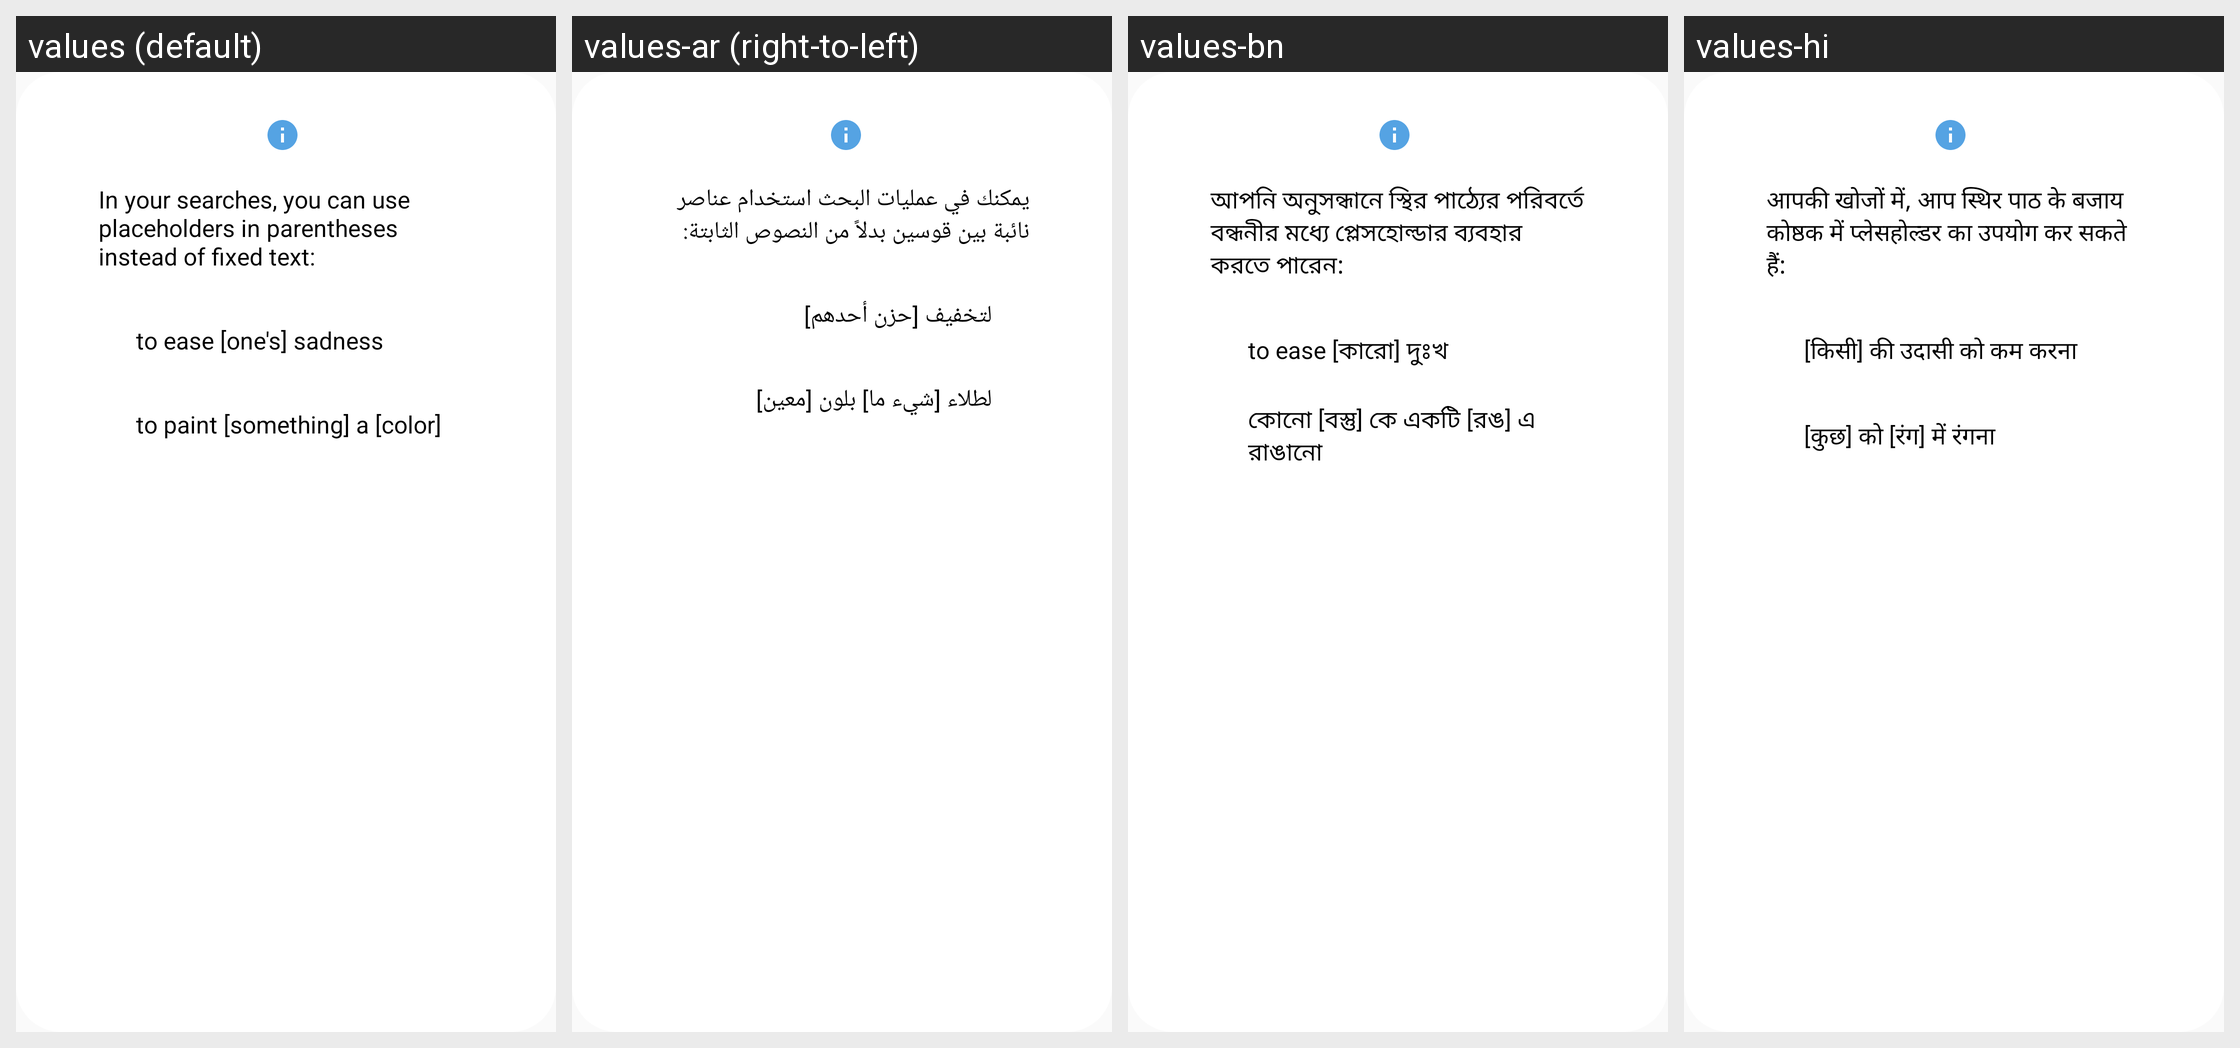

This grid shows one Android layout under several languages. Give, for every string resource on the screen, its name, the default text and each shown locale's text.
Android screen res/layout/dialog_search_hint.xml rendered under 4 locales, left to right: values (default), values-ar (right-to-left), values-bn, values-hi. Device: Nexus 5 (rendered at 1080×1920; each locale shown at half size, 540×960, under a caption strip naming it); theme Theme.MyAppCompatTheme.
Other locales in the repository, not shown: values-bg, values-cs, values-da, values-de, values-el, values-en, values-es, values-et, values-fi, values-fr, values-hr, values-hu, values-in, values-it, values-iw, values-ja, values-ko, values-lt, values-lv, values-nl, values-no, values-pl, values-pt, values-ro, values-ru, values-sk, values-sl, values-sr, values-sv, values-sw, values-th, values-tr, values-uk, values-vi, values-zh.
Strings drawn on this screen, with the default value and each locale's value (text and hints the layout hard-codes, and strings that could not be matched under every locale, appear in the picture but are not listed):

search_hint_text
  values: In your searches, you can use placeholders in parentheses instead of fixed text:
  values-ar: يمكنك في عمليات البحث استخدام عناصر نائبة بين قوسين بدلاً من النصوص الثابتة:
  values-bn: আপনি অনুসন্ধানে স্থির পাঠ্যের পরিবর্তে বন্ধনীর মধ্যে প্লেসহোল্ডার ব্যবহার করতে পারেন:
  values-hi: आपकी खोजों में, आप स्थिर पाठ के बजाय कोष्ठक में प्लेसहोल्डर का उपयोग कर सकते हैं:

search_hint_1
  values: to ease [one's] sadness
  values-ar: لتخفيف [حزن أحدهم]
  values-bn: to ease [কারো] দুঃখ
  values-hi: [किसी] की उदासी को कम करना

search_hint_2
  values: to paint [something] a [color]
  values-ar: لطلاء [شيء ما] بلون [معين]
  values-bn: কোনো [বস্তু] কে একটি [রঙ] এ রাঙানো
  values-hi: [कुछ] को [रंग] में रंगना
